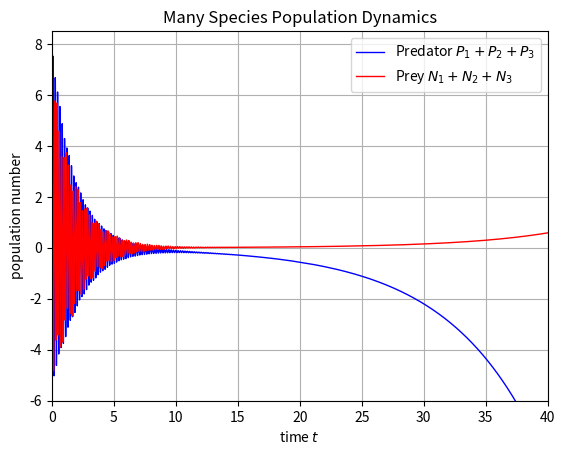
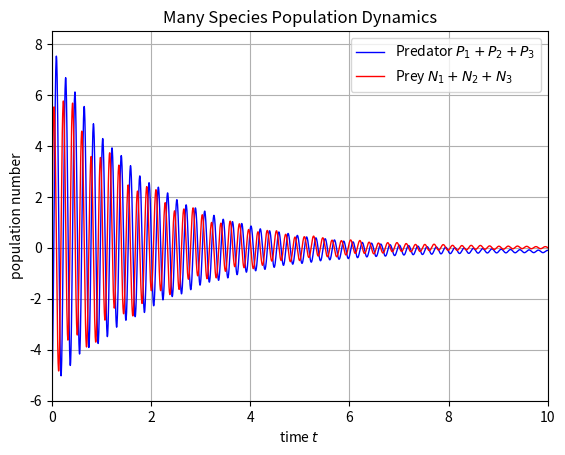
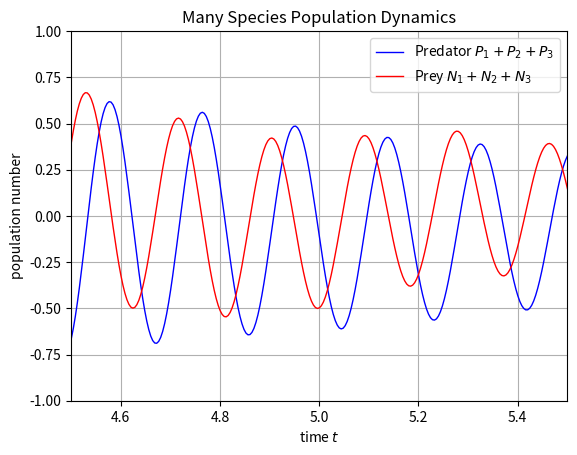

Here is the Python script that generated these plots, in order: (Note: this script raises an exception after producing the figures.)
# -*- coding: utf-8 -*-
"""
Introduction to Computational Physics
- Exercise 08:  Many Species Population Dynamics
- Group: Simon Groß-Bölting, Lorenz Vogel, Sebastian Willenberg
"""

import numpy as np; import matplotlib.pyplot as plt
import numpy.linalg as linalg

def initial_state(coeff,ev):
    ''' Function to set the initial state for given coefficients
        Input:  coefficients (coeff), eigenvalues (ew) and eigenvectors (ev)'''
    n = np.zeros(len(ev[:,0]))
    for i in range(0,len(n)): n = n+coeff[i]*ev[:,i]

    # if all imaginary part are zero, then only use the real parts
    complex = np.iscomplex(n)
    if complex.all() == False: n = np.real(n)
    return n

def time_evolution(t,coeff,ew,ev):
    ''' Function to compute the time-dependent evolution of the population
        Input:  time (t), coefficients (coeff), eigenvalues (ew)
                and eigenvectors (ev) '''
    evolution = np.zeros((len(t),len(ew)))
    for i in range(0,len(t)):
        for j in range(0,len(ew)):
            evolution[i,:] = evolution[i,:]+coeff[j]*np.exp(ew[j]*t[i])*ev[:,j]
    return evolution

# set the Jacobi matrix A at the non-trivial fixed point
A = np.array([[-1,0,0,-20,-30,-5],[0,-1,0,-1,-3,-7],[0,0,-1,-4,-10,-20],
              [20,30,35,0,0,0],[3,3,3,0,0,0],[7,8,20,0,0,0]])

# determine the eigenvalues (ew) and eigenvectors (ev) of A
eigenvalues, eigenvectors = linalg.eig(A)

# print the results (eigenvalues and eigenvectors)
for i in range(0,len(eigenvalues)):
    print('Eigenvalue:  {}'.format(eigenvalues[i]))
    print('Eigenvector: {}\n'.format(eigenvectors[:,i]))

# set the initial state with the given coefficients
c = np.array([3,3,1,1,-5,0.1])
print('Initial state: {}'.format(initial_state(c,eigenvectors)))

# compute and plot the time-dependent evolution of the six populations
t = np.linspace(0,40,10000) # time
time_evolution = time_evolution(t,c,eigenvalues,eigenvectors)

#
predator = time_evolution[:,3]+time_evolution[:,4]+time_evolution[:,5]
prey = time_evolution[:,0]+time_evolution[:,1]+time_evolution[:,2]

fig1, ax1 = plt.subplots()
ax1.plot(t,predator, 'b-', linewidth=1, label=r'Predator $P_1+P_2+P_3$')
ax1.plot(t,prey, 'r-', linewidth=1, label=r'Prey $N_1+N_2+N_3$')
ax1.set_xlim((0,40)); ax1.set_ylim((-6,8.5))

fig2, ax2 = plt.subplots()
ax2.plot(t,predator, 'b-', linewidth=1, label=r'Predator $P_1+P_2+P_3$')
ax2.plot(t,prey, 'r-', linewidth=1, label=r'Prey $N_1+N_2+N_3$')
ax2.set_xlim((0,10)); ax2.set_ylim((-6,8.5))

fig3, ax3 = plt.subplots()
ax3.plot(t,predator, 'b-', linewidth=1, label=r'Predator $P_1+P_2+P_3$')
ax3.plot(t,prey, 'r-', linewidth=1, label=r'Prey $N_1+N_2+N_3$')
ax3.set_xlim((4.5,5.5)); ax3.set_ylim((-1,1))

for ax in [ax1,ax2,ax3]:
    ax.set_title('Many Species Population Dynamics')
    ax.set_xlabel(r'time $t$'); ax.set_ylabel(r'population number')
    ax.grid(); ax.legend(loc='upper right')
fig1.savefig('figures/Population-Time-Evolution-01.pdf', format='pdf')
fig2.savefig('figures/Population-Time-Evolution-02.pdf', format='pdf')
fig3.savefig('figures/Population-Time-Evolution-02.pdf', format='pdf')
plt.show(); plt.clf(); plt.close()
